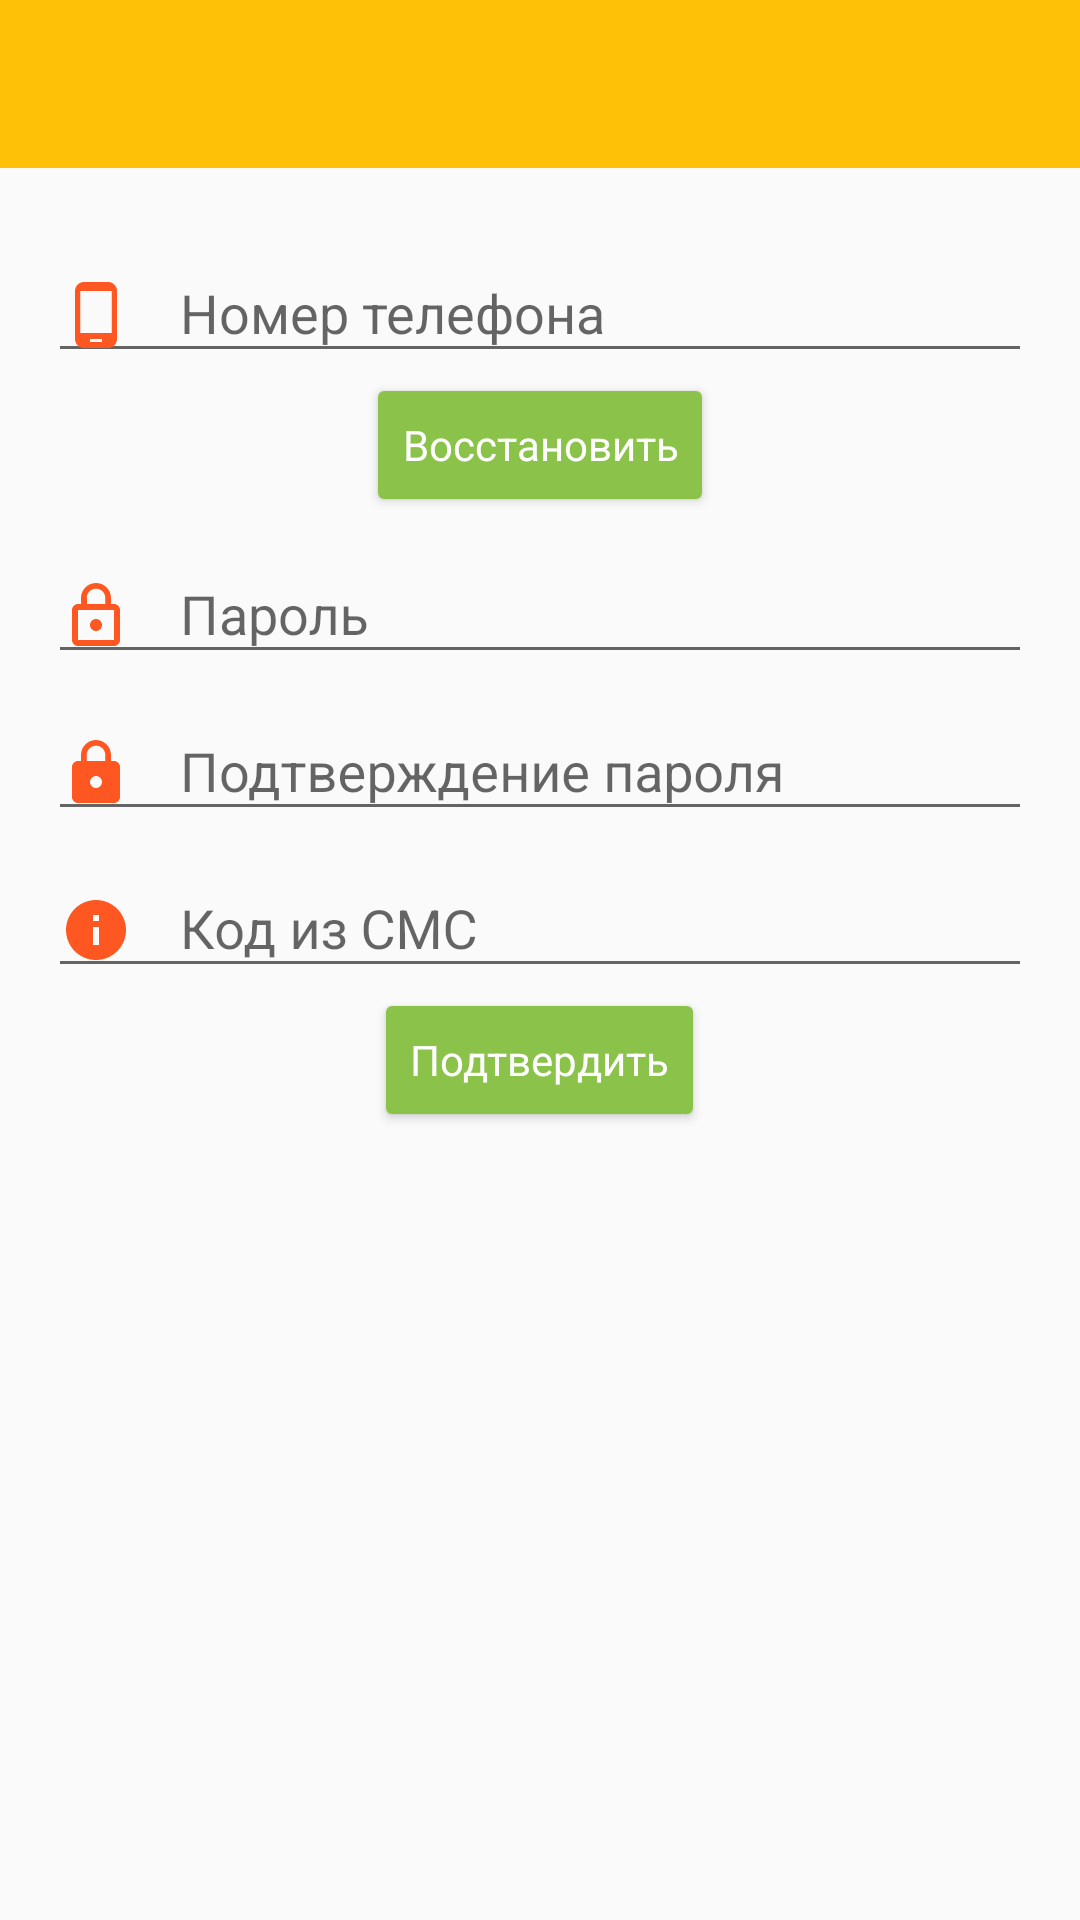

Write the Android layout XML for this screen, with the resource values it uses.
<!-- AndroidManifest.xml: activity theme AppTheme -->
<!-- res/layout/activity_restore_password.xml -->
<RelativeLayout xmlns:android="http://schemas.android.com/apk/res/android"
    xmlns:tools="http://schemas.android.com/tools"
    android:layout_width="match_parent"
    android:layout_height="match_parent"
    xmlns:app="http://schemas.android.com/apk/res-auto"
    tools:context="taxi.lemon.activities.RestorePasswordActivity"
    android:focusable="true"
    android:focusableInTouchMode="true"
    >

    <android.support.design.widget.AppBarLayout
        android:id="@+id/app_bar"
        android:layout_width="match_parent"
        android:layout_height="wrap_content"
        >

        <FrameLayout
            android:layout_width="match_parent"
            android:layout_height="wrap_content"
            >

            <include layout="@layout/toolbar"/>

            <me.zhanghai.android.materialprogressbar.MaterialProgressBar
                android:id="@+id/pb_progress"
                android:layout_width="match_parent"
                android:layout_height="wrap_content"
                android:indeterminate="true"
                android:visibility="gone"
                android:layout_gravity="bottom"
                app:mpb_progressStyle="horizontal"
                app:mpb_useIntrinsicPadding="false"
                app:mpb_showTrack="false"
                android:background="@color/colorPrimary"
                android:tint="@android:color/white"
                style="@style/Widget.MaterialProgressBar.ProgressBar.Horizontal.NoPadding"
                />

        </FrameLayout>

    </android.support.design.widget.AppBarLayout>

    <LinearLayout
        android:layout_width="match_parent"
        android:layout_height="wrap_content"
        android:orientation="vertical"
        android:layout_below="@+id/app_bar"
        android:padding="@dimen/content_padding"
        >

        <LinearLayout
            android:id="@+id/ll_code_confirm"
            android:layout_width="match_parent"
            android:layout_height="wrap_content"
            android:orientation="vertical"
            >

            <android.support.design.widget.TextInputLayout
                android:id="@+id/til_phone"
                android:layout_width="match_parent"
                android:layout_height="wrap_content"
                >
                <EditText
                    android:id="@+id/et_phone"
                    android:inputType="phone"
                    android:drawableLeft="@drawable/ic_phone"
                    android:hint="@string/rf_hint_phone"
                    style="@style/AppTheme.EditText"
                    />
            </android.support.design.widget.TextInputLayout>

            <Button
                android:id="@+id/btn_restore"
                android:text="@string/rpf_btn_restore"
                android:layout_gravity="center_horizontal"
                style="@style/AppTheme.Button"
                />

        </LinearLayout>

        <LinearLayout
            android:id="@+id/ll_new_password"
            android:layout_width="match_parent"
            android:layout_height="wrap_content"
            android:orientation="vertical"
            >

            <include layout="@layout/item_password_fields"/>

            <android.support.design.widget.TextInputLayout
                android:id="@+id/til_code"
                android:layout_width="match_parent"
                android:layout_height="wrap_content"
                >
                <EditText
                    android:id="@+id/et_code"
                    android:hint="@string/rf_hint_code"
                    android:inputType="number"
                    style="@style/AppTheme.EditText"
                    android:drawableLeft="@drawable/ic_code"
                    android:drawableStart="@drawable/ic_code"
                    />
            </android.support.design.widget.TextInputLayout>

            <Button
                android:id="@+id/btn_confirm"
                style="@style/AppTheme.Button"
                android:text="@string/rf_btn_confirm"
                android:layout_gravity="center_horizontal"
                />

        </LinearLayout>

    </LinearLayout>

</RelativeLayout>
<!-- res/layout/toolbar.xml (included above) -->
<?xml version="1.0" encoding="utf-8"?>
<android.support.v7.widget.Toolbar xmlns:android="http://schemas.android.com/apk/res/android"
    xmlns:app="http://schemas.android.com/apk/res-auto"
    android:id="@+id/toolbar"
    android:layout_width="match_parent"
    android:layout_height="?attr/actionBarSize"
    android:theme="@style/AppTheme.AppBarOverlay"
    app:popupTheme="@style/AppTheme.PopupOverlay"
    >

</android.support.v7.widget.Toolbar>
<!-- res/layout/item_password_fields.xml (included above) -->
<?xml version="1.0" encoding="utf-8"?>
<merge xmlns:android="http://schemas.android.com/apk/res/android">
    <android.support.design.widget.TextInputLayout
        android:id="@+id/til_password"
        android:layout_width="match_parent"
        android:layout_height="wrap_content">
        <EditText
            android:id="@+id/et_password"
            android:hint="@string/rf_hint_password"
            android:inputType="textPassword"
            android:drawableStart="@drawable/ic_pre_password"
            android:drawableLeft="@drawable/ic_pre_password"
            android:nextFocusDown="@+id/et_confirm_password"
            style="@style/AppTheme.EditText"
            />
    </android.support.design.widget.TextInputLayout>

    <android.support.design.widget.TextInputLayout
        android:id="@+id/til_confirm_password"
        android:layout_width="match_parent"
        android:layout_height="wrap_content">
        <EditText
            android:id="@+id/et_confirm_password"
            android:hint="@string/rf_hint_confirm_password"
            android:inputType="textPassword"
            android:drawableStart="@drawable/ic_password"
            android:drawableLeft="@drawable/ic_password"
            style="@style/AppTheme.EditText"
            />
    </android.support.design.widget.TextInputLayout>

</merge>
<!-- resources referenced by this layout -->
<resources>
  <color name="colorPrimary">#ffc107</color>
  <dimen name="content_padding">16dp</dimen>
  <!-- drawable ic_code (drawable) -->
  <vector xmlns:android="http://schemas.android.com/apk/res/android"
          android:width="24dp"
          android:height="24dp"
          android:viewportWidth="24.0"
          android:viewportHeight="24.0">
      <path
          android:fillColor="#FF5722"
          android:pathData="M12,2C6.48,2 2,6.48 2,12s4.48,10 10,10 10,-4.48 10,-10S17.52,2 12,2zm1,15h-2v-6h2v6zm0,-8h-2V7h2v2z"/>
  </vector>
  <!-- drawable ic_password (drawable) -->
  <vector xmlns:android="http://schemas.android.com/apk/res/android"
          android:width="24dp"
          android:height="24dp"
          android:viewportWidth="24.0"
          android:viewportHeight="24.0">
      <path
          android:fillColor="#FF5722"
          android:pathData="M18,8h-1V6c0,-2.76 -2.24,-5 -5,-5S7,3.24 7,6v2H6c-1.1,0 -2,0.9 -2,2v10c0,1.1 0.9,2 2,2h12c1.1,0 2,-0.9 2,-2V10c0,-1.1 -0.9,-2 -2,-2zm-6,9c-1.1,0 -2,-0.9 -2,-2s0.9,-2 2,-2 2,0.9 2,2 -0.9,2 -2,2zm3.1,-9H8.9V6c0,-1.71 1.39,-3.1 3.1,-3.1 1.71,0 3.1,1.39 3.1,3.1v2z"/>
  </vector>
  <!-- drawable ic_phone (drawable) -->
  <vector xmlns:android="http://schemas.android.com/apk/res/android"
          android:width="24dp"
          android:height="24dp"
          android:viewportWidth="24.0"
          android:viewportHeight="24.0">
      <path
          android:fillColor="#FF5722"
          android:pathData="M16,1H8C6.34,1 5,2.34 5,4v16c0,1.66 1.34,3 3,3h8c1.66,0 3,-1.34 3,-3V4c0,-1.66 -1.34,-3 -3,-3zm-2,20h-4v-1h4v1zm3.25,-3H6.75V4h10.5v14z"/>
  </vector>
  <string name="rf_btn_confirm">Подтвердить</string>
  <string name="rf_hint_code">Код из СМС</string>
  <string name="rf_hint_confirm_password">Подтверждение пароля</string>
  <string name="rf_hint_password">Пароль</string>
  <string name="rf_hint_phone">Номер телефона</string>
  <string name="rpf_btn_restore">Восстановить</string>
  <style name="AppTheme.AppBarOverlay" parent="ThemeOverlay.AppCompat.Dark.ActionBar">
          <item name="android:background">@color/colorPrimary</item>
          <item name="android:windowActionBar">false</item>
          <item name="android:windowNoTitle">true</item>
          <item name="colorControlNormal">@android:color/white</item>
          
          <item name="android:actionMenuTextColor">@color/textColorPrimary</item>
          <item name="actionMenuTextColor">@color/textColorPrimary</item>
  
      </style>
  <style name="AppTheme.Button">
          <item name="android:layout_width">wrap_content</item>
          <item name="android:layout_height">wrap_content</item>
          <item name="android:textColor">@android:color/white</item>
          <item name="android:textSize">@dimen/btns_text_size</item>
          <item name="android:textAllCaps">false</item>
      </style>
  <style name="AppTheme.EditText">
          <item name="android:layout_width">match_parent</item>
          <item name="android:layout_height">wrap_content</item>
          <item name="android:textSize">@dimen/et_text_size</item>
          <item name="android:drawablePadding">16dp</item>
      </style>
  <style name="AppTheme.PopupOverlay" parent="ThemeOverlay.AppCompat.Light" />
  <style name="AppTheme" parent="Theme.AppCompat.Light.NoActionBar">
          
          <item name="colorPrimary">@color/colorPrimary</item>
          <item name="colorPrimaryDark">@color/colorPrimaryDark</item>
          <item name="colorAccent">@color/colorAccent</item>
          <item name="titleTextColor">@android:color/white</item>
          <item name="colorButtonNormal">@color/colorAccent</item>
      </style>
  <color name="textColorPrimary">#212121</color>
  <dimen name="btns_text_size">14sp</dimen>
  <dimen name="et_text_size">18sp</dimen>
  <color name="colorPrimaryDark">#ffa000</color>
  <color name="colorAccent">#8bc34a</color>
</resources>
